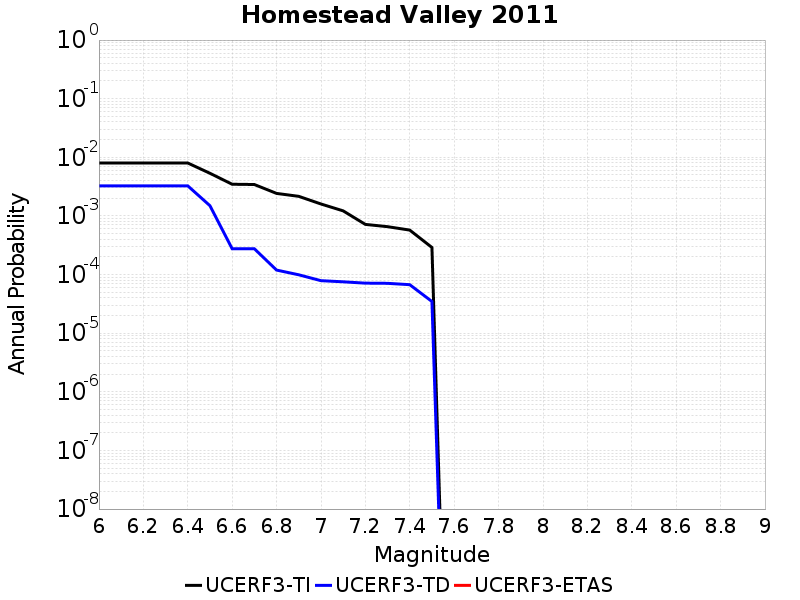

The data file committed next to this chart (first rows):
Magnitude, UCERF3-TI Prob, UCERF3-TD Prob, UCERF3-ETAS Prob
6.0, 0.008002, 0.003263, 0.0
6.1, 0.008002, 0.003263, 0.0
6.2, 0.008002, 0.003263, 0.0
6.3, 0.008002, 0.003263, 0.0
6.4, 0.008002, 0.003263, 0.0
6.5, 0.005342, 0.001495, 0.0
6.6, 0.003472, 2.7577445E-4, 0.0
6.7, 0.003435, 2.7577445E-4, 0.0
6.8, 0.002422, 1.192935E-4, 0.0
6.9, 0.002159, 9.9086436E-5, 0.0
7.0, 0.001599, 7.866636E-5, 0.0
7.1, 0.001221, 7.521754E-5, 0.0
7.2, 7.174166E-4, 7.135896E-5, 0.0
7.3, 6.558388E-4, 7.0873946E-5, 0.0
7.4, 5.734978E-4, 6.719318E-5, 0.0
7.5, 2.899098E-4, 3.472931E-5, 0.0
